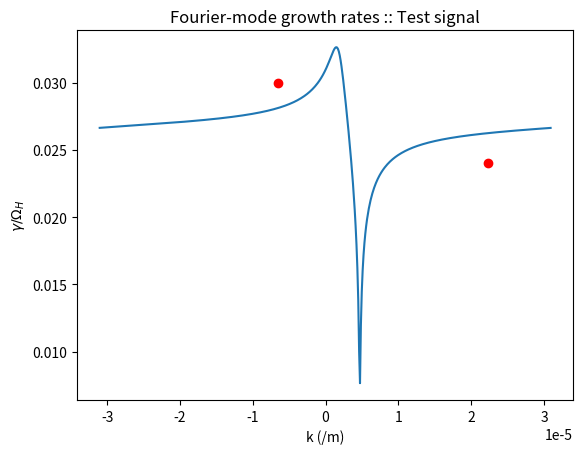

Reproduce this figure in Python.
# -*- coding: utf-8 -*-
"""
Created on Mon Nov 16 10:02:41 2020

[redacted]
"""
import sys
import numpy as np
import matplotlib.pyplot as plt

# To do: Maybe see if you can do this in Fourier space? What's the conversion 
#         factor? Would allow direct comparison against linear theory.
#
# Use k to get spatially varying field as well. Examine growth rates:
#       -- In fourier space (FFT and look at growth of k-modes)
def calculate_helicity(Fy, Fz):
    '''
    For a single snapshot in time, calculate the positive and negative helicity
    components from the y, z components of a field.
    '''
    print('Calculating Fourier modes...')
    n_time  = Fy.shape[0]
    n_cells = Fy.shape[1]
    
    x_idx   = np.linspace(0, n_cells*dx, n_cells)
    k_modes = np.fft.rfftfreq(n_cells, d=dx)
    
    Ft_pos = np.zeros((n_time, n_cells), dtype=np.complex128)
    Ft_neg = np.zeros((n_time, n_cells), dtype=np.complex128)
        
    Fk_pos = np.zeros((n_time, k_modes.shape[0]), dtype=np.complex128)
    Fk_neg = np.zeros((n_time, k_modes.shape[0]), dtype=np.complex128)
    
    for kk in range(n_time):
        Fy_fft  = (1 / k_modes.shape[0]) * np.fft.rfft(Fy[kk])
        Fz_fft  = (1 / k_modes.shape[0]) * np.fft.rfft(Fz[kk])
        
        # Four fourier coefficients from FFT (since real inputs give symmetric outputs)
        # If there are any sign issues, it'll be with the sin components, here
        Fy_cos = Fy_fft.real
        Fy_sin = Fy_fft.imag
        Fz_cos = Fz_fft.real
        Fz_sin = Fz_fft.imag
        
        # Construct spiral mode k-coefficients
        Fk_pos[kk] = 0.5 * ( (Fy_cos + Fz_sin) + 1j * (Fz_cos - Fy_sin ) )
        Fk_neg[kk] = 0.5 * ( (Fy_cos - Fz_sin) + 1j * (Fz_cos + Fy_sin ) )

        # The sign of the exponential may also be another issue, should check.
        for ii in range(k_modes.shape[0]):
            Ft_pos[kk] += Fk_pos[kk, ii] * np.exp(-2j*np.pi*k_modes[ii]*x_idx)
            Ft_neg[kk] += Fk_neg[kk, ii] * np.exp( 2j*np.pi*k_modes[ii]*x_idx)
    return k_modes, Fk_pos, Fk_neg


B0  = 200e-9
ne  = 200e6
mp  = 1.673e-27
me  = 9.110e-31
qp  = 1.602e-19
qe  = -qp
c   = 3e8
e0  = 8.854e-12
mu0 = 4e-7*np.pi

wpe2 = ne * qe ** 2 / (me * e0)
wpi2 = ne * qp ** 2 / (mp * e0)

wpi  = np.sqrt(wpi2)
wpe  = np.sqrt(wpe2) 
pcyc = qp * B0 / mp
ecyc = qe * B0 / me
pinv = 1. / pcyc

t_max = 200. * pinv
dt    = 0.05 * pinv
t     = np.arange(0, t_max, dt)
tinv  = t*pcyc

NX    = 512
dx    = c / wpi
x_max = NX*dx
x     = np.arange(0, x_max, dx)

sat   = 0.043  * B0

Bw1   = 4.0e-4 * B0
w1    = 0.3    * pcyc   
gr1   = 0.024  * pcyc
k1    = +w1/c  * np.sqrt(1 - wpi2/(w1**2 - w1*pcyc) - wpe2/(w1**2 - w1*ecyc))

Bw2   = 4.0e-4 * B0
w2    = 0.1    * pcyc   
gr2   = 0.03   * pcyc
k2    = -w2/c  * np.sqrt(1 - wpi2/(w2**2 - w2*pcyc) - wpe2/(w2**2 - w2*ecyc))

# Forward/Backward propagating waves :: Maybe simulate saturation by capping Bw*np.exp(gr*t) to sat
# Growth rate extraction with two counter-propagating waves important
wave_f = np.zeros((t.shape[0], x.shape[0]), dtype=np.complex128)
wave_b = np.zeros((t.shape[0], x.shape[0]), dtype=np.complex128)
for ii in range(t.shape[0]):
    for jj in range(x.shape[0]):
        wave_f[ii, jj] = Bw1 * np.exp(-1j * (w1*t[ii] - k1*x[jj])) * np.exp(gr1*t[ii])
        wave_b[ii, jj] = Bw2 * np.exp(-1j * (w2*t[ii] - k2*x[jj])) * np.exp(gr2*t[ii])

# Define wave arrays (a few different types for fun)
wave  = wave_f + wave_b
By    = wave.real
Bz    = wave.imag
Bt    = abs(wave)
B_sq  = (By ** 2 + Bz ** 2)
B_abs = (wave * np.conj(wave)).real
ln_B2 = np.log(B_sq)


# Plot wave amplitude squared vs. time for each "cell"
# Confirmed - no spatial variation in B_abs == B_sq
if False:
    fig, ax = plt.subplots()
    for ii in range(x.shape[0]):
        ax.semilogy(t, B_abs[:, ii])

# Plot wave and wave energy in time
# Validated :: Accurate!
if False:
    # Calculate total energy in 'simulation'
    U_B   = np.zeros(t.shape[0], dtype=np.float64)
    for ii in range(t.shape[0]):
        U_B[ii] = 0.5 / mu0 * B_sq[ii].sum() * dx
    
    gradient    = (np.log(U_B[-1]) - np.log(U_B[0])) / t[-1]
    growth_rate = 0.5 * gradient
    growth_rate_normalized = growth_rate / pcyc
    
    fig, ax = plt.subplots(nrows=2, sharex=True)
    ax[0].pcolormesh(t, x/dx, By.T*1e9, cmap='jet')
    ax[0].set_xlim(0, t_max)
    ax[0].set_ylim(0, x_max/dx)
    ax[0].set_ylabel('x (dx)')
    ax[0].set_title('Growth rate :: %.4f$\Omega_H$' % growth_rate_normalized)
    
    ax[1].semilogy(t, U_B)
    ax[1].set_xlim(0, t_max)
    ax[1].set_ylabel('$U_B$')
    ax[1].set_xlabel('t (s)')
    
# Do the same thing now, but for each k
# How does the slope of a particular B(k) relate to the growth rate?
# Should be able to test by having several separate waves superposed (a situation for
# which the energy wouldn't work)
# Didn't really work, growth rate leaked into every bin
if False:
    # Plot wave    with time
    # Plot k-space with time
    # Plot dominant mode/s with time
    #
    # Able to distinguish sign of k (-ve k?, forward propagating gives P-)
    # Direction of propagation can change (via -ve w) but helicity remains the same
    # Thus only k dependent? Still needs a little work to understand.
    k, Bk_pos, Bk_neg = calculate_helicity(By*1e9, Bz*1e9)
    By_pos            = (Bk_pos.real**2).T
    By_neg            = (Bk_neg.real**2).T
    
    Bf = np.log((Bk_pos*np.conj(Bk_pos)).real).T
    Bb = np.log((Bk_neg*np.conj(Bk_neg)).real).T
    
    mode1 = Bf[104]
    mode2 = Bb[29]
    
    grad1 = (mode1[-1] - mode1[0]) / t[-1]
    gamma1   = 0.5 * grad1 / pcyc
    
    grad2 = (mode2[-1] - mode2[0]) / t[-1]
    gamma2   = 0.5 * grad2 / pcyc
    
    # Plot main modes + growth rate extraction
    fig, ax = plt.subplots()
    ax.plot(t, mode1, label='gr1 = {}'.format(gamma1))
    ax.plot(t, mode2, label='gr2 = {}'.format(gamma2))
    ax.legend()
    
    # Plot raw waves and fourier decomposition
    fig, ax = plt.subplots(nrows=4, sharex=True)
    im1 = ax[0].pcolormesh(t, x/dx, By.T*1e9, cmap='jet')
    ax[0].set_xlim(0, t_max)
    ax[0].set_ylim(0, x_max/dx)
    ax[0].set_ylabel('x (dx)', rotation=0)
    fig.colorbar(im1, ax=ax[0]).set_label('$B_y$\n(nT)', labelpad=15, rotation=0)
    
    im2 = ax[1].pcolormesh(t, x/dx, Bz.T*1e9, cmap='jet')
    ax[1].set_xlim(0, t_max)
    ax[1].set_ylim(0, x_max/dx)
    ax[1].set_ylabel('x (dx)', rotation=0)
    fig.colorbar(im2, ax=ax[1]).set_label('$B_z$\n(nT)', labelpad=15, rotation=0)
    
    # Bk.real gives By, Bk.imag gives Bz in +/-ve direction
    im3 = ax[2].pcolormesh(t, k, Bf, cmap='jet')
    ax[2].set_xlim(0, t_max)
    ax[2].set_ylabel('k (/m)', rotation=0)
    ax[2].set_xlabel('t (s)')
    fig.colorbar(im3, ax=ax[2]).set_label('$ln(P_y^+)$', labelpad=15, rotation=0)
    
    im4 = ax[3].pcolormesh(t, k, Bb, cmap='jet')
    ax[3].set_xlim(0, t_max)
    ax[3].set_ylabel('k (/m)', rotation=0)
    ax[3].set_xlabel('t (s)')
    fig.colorbar(im4, ax=ax[3]).set_label('$ln(P_y^-)$', labelpad=15, rotation=0)


## TEST :: Does FFT of B = By + iBz give identical output to above? Might be
##          same thing but quicker and easier.
# Do the same thing now, but for each k
# How does the slope of a particular B(k) relate to the growth rate?
# Should be able to test by having several separate waves superposed (a situation for
# which the energy wouldn't work)
# Didn't really work, growth rate leaked into every bin
if True:
    # Plot wave    with time
    # Plot k-space with time
    # Plot dominant mode/s with time
    #
    # Able to distinguish sign of k (-ve k?, forward propagating gives P-)
    # Direction of propagation can change (via -ve w) but helicity remains the same
    # Thus only k dependent? Still needs a little work to understand.
    
    print('Calculating helicity (maybe)')
    B_complex = (By + 1j*Bz)*1e9
    k         = np.fft.fftfreq(B_complex.shape[1], d=dx)
    B_fft     = np.fft.fft(B_complex) * 1. / k.shape[0]
    B_pwr     =(B_fft * np.conj(B_fft)).real.T
    B_log2    = np.log(B_pwr)
    
    # Power filter :: If any k has less than 10% of total power, remove entire k
    total_power = np.abs(B_pwr).sum()
    for ii in range(k.shape[0]):
        k_power = np.abs(B_pwr[ii]).sum()
        if k_power < 0.01 * total_power:
            B_pwr[ii] *= 0.0
            
    growth_rates = np.zeros(k.shape[0], dtype=np.float64)
    for ii in range(k.shape[0]):
        grad_k           = (B_log2[ii, -1] - B_log2[ii, 0]) / t[-1]
        growth_rates[ii] =  0.5 * grad_k / pcyc

    k            = np.fft.fftshift(k)
    growth_rates = np.fft.fftshift(growth_rates)
    #%%
    plt.plot(k, growth_rates)
    plt.xlabel('k (/m)')
    plt.ylabel('$\gamma/\Omega_H$')
    plt.title('Fourier-mode growth rates :: Test signal')
    plt.scatter(k1, gr1/pcyc, c='r')
    plt.scatter(k2, gr2/pcyc, c='r')

    
    if False:
        mode1     = B_log2[29]
        mode2     = B_log2[408]
        
        grad1 = (mode1[-1] - mode1[0]) / t[-1]
        gamma1= 0.5 * grad1 / pcyc
        
        grad2 = (mode2[-1] - mode2[0]) / t[-1]
        gamma2= 0.5 * grad2 / pcyc
        
        # Plot main modes + growth rate extraction
        fig, ax = plt.subplots()
        ax.plot(t, mode1, label='gr1 = {}'.format(gamma1))
        ax.plot(t, mode2, label='gr2 = {}'.format(gamma2))
        ax.legend()
        
        #%%
        # Plot raw waves and fourier decomposition
        fig, ax = plt.subplots(nrows=3, sharex=True)
        im1 = ax[0].pcolormesh(t, x/dx, By.T*1e9, cmap='jet')
        ax[0].set_xlim(0, t_max)
        ax[0].set_ylim(0, x_max/dx)
        ax[0].set_ylabel('x (dx)', rotation=0)
        fig.colorbar(im1, ax=ax[0]).set_label('$B_y$\n(nT)', labelpad=15, rotation=0)
        
        im2 = ax[1].pcolormesh(t, x/dx, Bz.T*1e9, cmap='jet')
        ax[1].set_xlim(0, t_max)
        ax[1].set_ylim(0, x_max/dx)
        ax[1].set_ylabel('x (dx)', rotation=0)
        fig.colorbar(im2, ax=ax[1]).set_label('$B_z$\n(nT)', labelpad=15, rotation=0)
        
        # Bk.real gives By, Bk.imag gives Bz in +/-ve direction
        im3 = ax[2].pcolormesh(t, k, B_log2, cmap='jet')
        ax[2].set_xlim(0, t_max)
        ax[2].set_ylabel('k (/m)', rotation=0)
        ax[2].set_xlabel('t (s)')
        fig.colorbar(im3, ax=ax[2]).set_label('$P$', labelpad=15, rotation=0)
